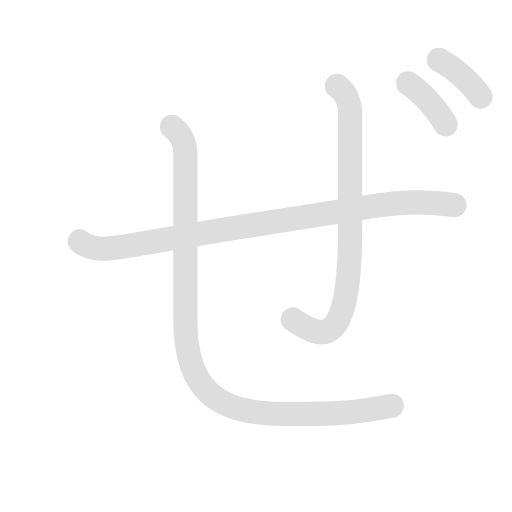
t = 0.00 s
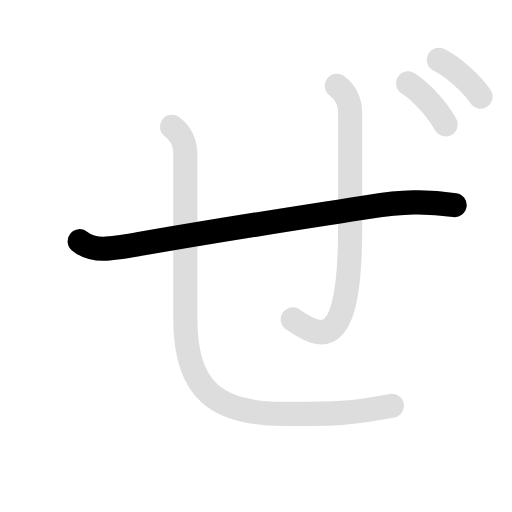
t = 1.50 s
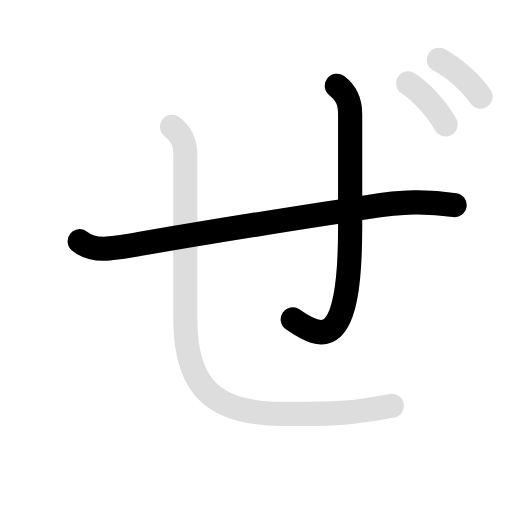
t = 3.05 s
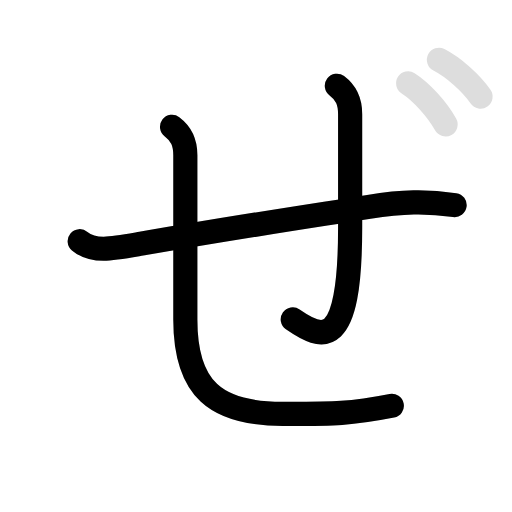
t = 4.55 s
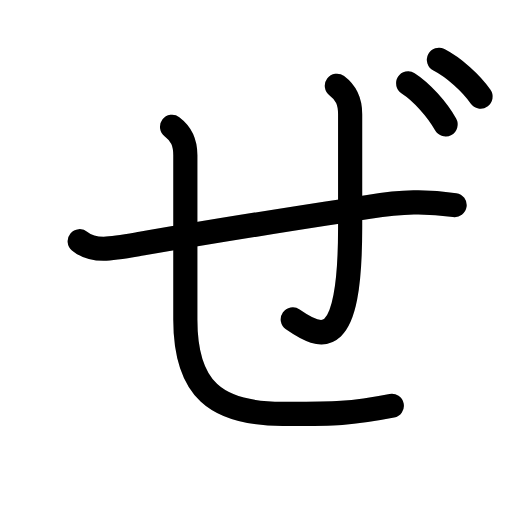
t = 6.35 s
t = 7.70 s: frame unchanged from t = 6.35 s, image omitted

The animated SVG that drew these frames (rendered in a browser with its animation timeline set to each time). Animation: 10 SMIL elements (animate=6,set=4); one cycle of 7.70 s, repeats indefinitely.

<svg id="kvg-0305c" class="kanjivg" viewBox="0 0 106 106" width="106" height="106" xmlns="http://www.w3.org/2000/svg" xmlns:xlink="http://www.w3.org/1999/xlink" xml:space="preserve" version="1.1" baseProfile="full"><defs><style type="text/css">path.black{fill:none;stroke:black;stroke-width:5;stroke-linecap:round;stroke-linejoin:round;}path.grey{fill:none;stroke:#ddd;stroke-width:5;stroke-linecap:round;stroke-linejoin:round;}path.stroke{fill:none;stroke:black;stroke-width:5;stroke-linecap:round;stroke-linejoin:round;}text{font-size:16px;font-family:Segoe UI Symbol,Cambria Math,DejaVu Sans,Symbola,Quivira,STIX,Code2000;-webkit-touch-callout:none;cursor:pointer;-webkit-user-select:none;-khtml-user-select:none;-moz-user-select:none;-ms-user-select:none;user-select: none;}text:hover{color:#777;}#reset{font-weight:bold;}</style><marker id="markerStart" markerWidth="8" markerHeight="8" style="overflow:visible;"><circle cx="0" cy="0" r="1.5" style="stroke:none;fill:red;fill-opacity:0.5;"/></marker><marker id="markerEnd" style="overflow:visible;"><circle cx="0" cy="0" r="0.8" style="stroke:none;fill:blue;fill-opacity:0.5;"><animate attributeName="opacity" from="1" to="0" dur="3s" repeatCount="indefinite" /></circle></marker></defs><path d="M16.5,49.93c2.88,2.42,6.86,1.57,12.75,0.53c19-3.34,32.5-5.34,47.12-7.64c6.97-1.1,11.88-1.21,17.75-0.36" class="grey" /><path d="M69.74,17.75c2,1.5,2.75,3.25,2.75,5.88c0,10.38,0,17.88,0,23.5c0,25.62-5.75,23.25-11.88,19" class="grey" /><path d="M35.62,26.25c2,1.5,2.75,3.25,2.75,5.88c0,10.38,0,28.38,0,34c0,14.5,6.38,19.55,20.14,19.55c10.24,0,13.74,0.07,22.61-1.68" class="grey" /><path d="M84.5,17.25c2.75,1.75,6,5.38,7.75,8.5" class="grey" /><path d="M90.87,12.38c3.06,1.57,6.68,4.82,8.62,7.62" class="grey" /><path d="M16.5,49.93c2.88,2.42,6.86,1.57,12.75,0.53c19-3.34,32.5-5.34,47.12-7.64c6.97-1.1,11.88-1.21,17.75-0.36" class="stroke" stroke-dasharray="150"><animate attributeName="stroke-dashoffset" from="150" to="0" dur="1.8s" begin="0.0s" fill="freeze" /></path><path d="M69.74,17.75c2,1.5,2.75,3.25,2.75,5.88c0,10.38,0,17.88,0,23.5c0,25.62-5.75,23.25-11.88,19" class="stroke" stroke-dasharray="150"><set attributeName="opacity" to="0" dur="1.7s" /><animate attributeName="stroke-dashoffset" from="150" to="0" dur="1.8s" begin="1.7s" fill="freeze" /></path><path d="M35.62,26.25c2,1.5,2.75,3.25,2.75,5.88c0,10.38,0,28.38,0,34c0,14.5,6.38,19.55,20.14,19.55c10.24,0,13.74,0.07,22.61-1.68" class="stroke" stroke-dasharray="150"><set attributeName="opacity" to="0" dur="3.2s" /><animate attributeName="stroke-dashoffset" from="150" to="0" dur="1.8s" begin="3.2s" fill="freeze" /></path><path d="M84.5,17.25c2.75,1.75,6,5.38,7.75,8.5" class="stroke" stroke-dasharray="150"><set attributeName="opacity" to="0" dur="5.0s" /><animate attributeName="stroke-dashoffset" from="150" to="0" dur="1.8s" begin="5.0s" fill="freeze" /></path><path d="M90.87,12.38c3.06,1.57,6.68,4.82,8.62,7.62" class="stroke" stroke-dasharray="150"><set attributeName="opacity" to="0" dur="5.9s" /><animate attributeName="stroke-dashoffset" from="150" to="0" dur="1.8s" begin="5.9s" fill="freeze" /></path></svg>
